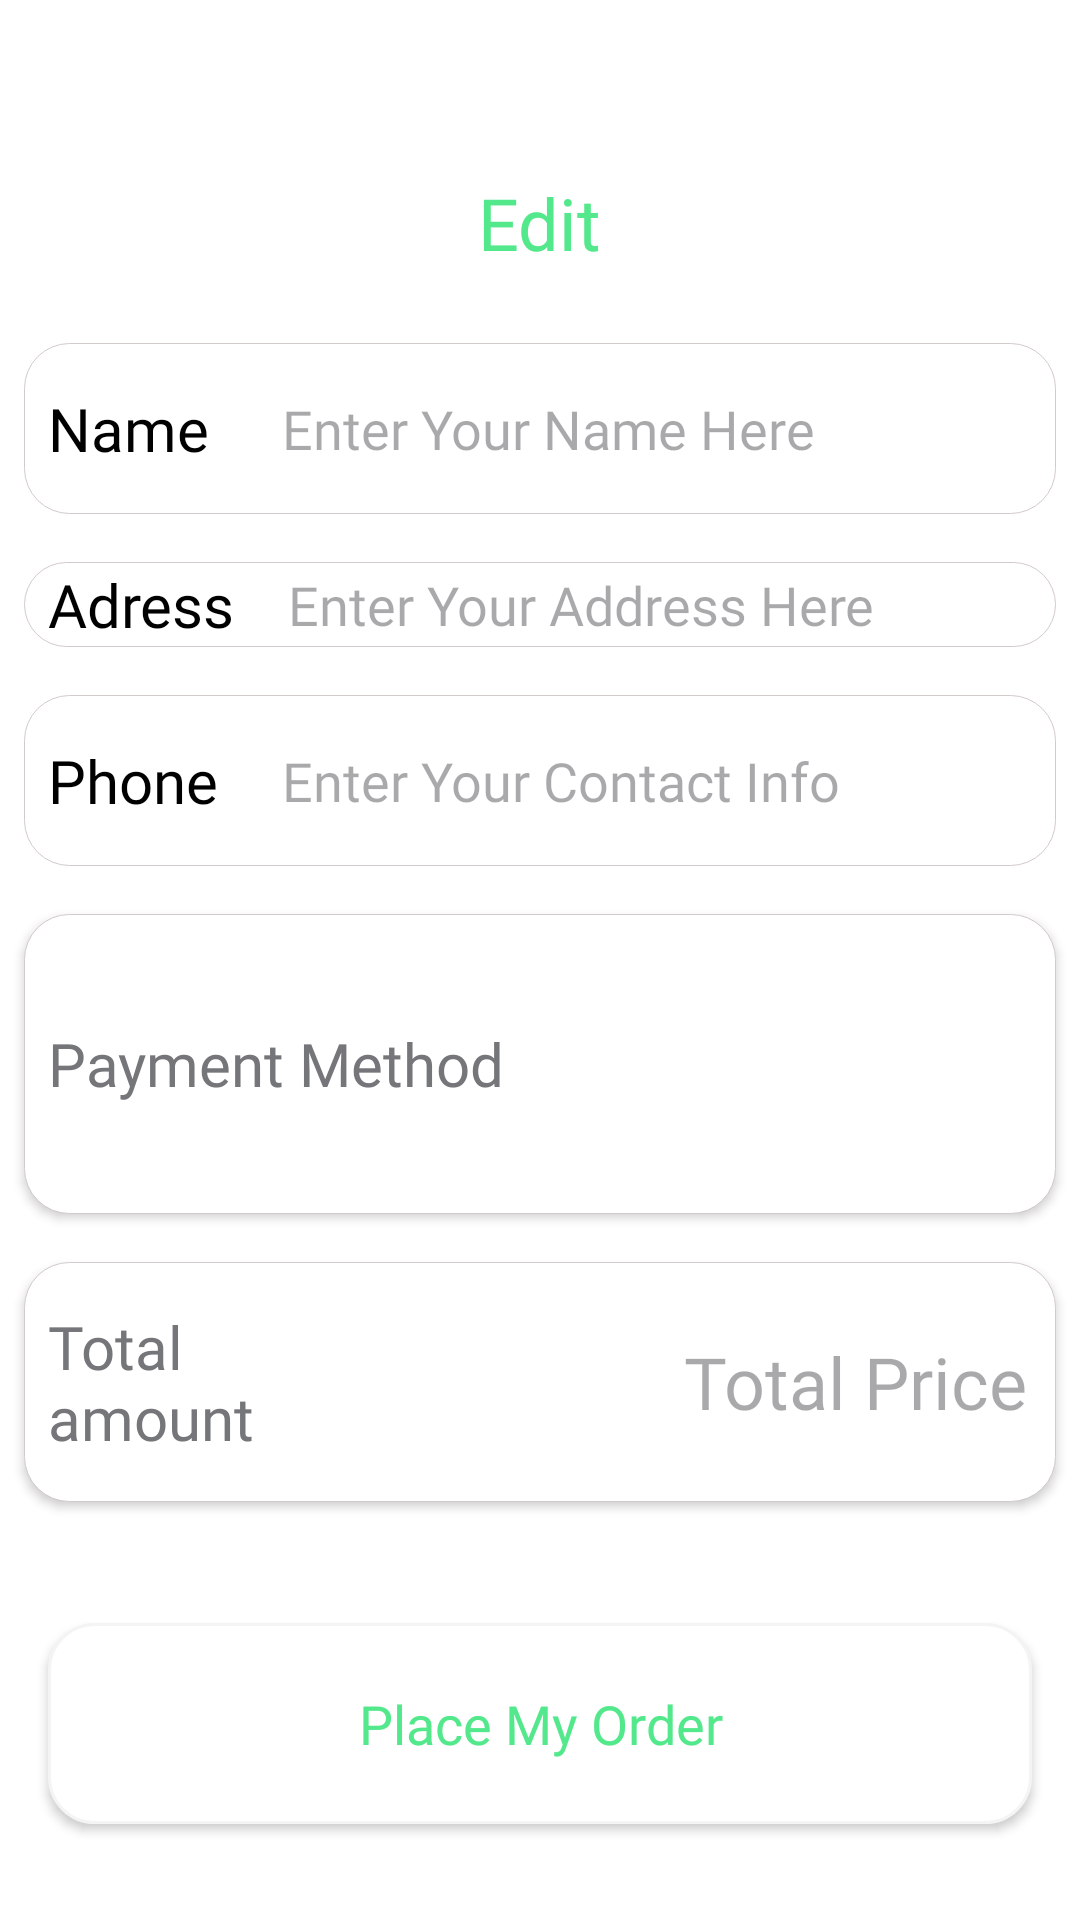

Reconstruct the res/layout file that produces this screen, plus the resources it refers to.
<!-- AndroidManifest.xml: application theme Theme.FlavorFiesta -->
<!-- res/layout/activity_pay_out.xml -->
<?xml version="1.0" encoding="utf-8"?>
<androidx.constraintlayout.widget.ConstraintLayout xmlns:android="http://schemas.android.com/apk/res/android"
    xmlns:app="http://schemas.android.com/apk/res-auto"
    xmlns:tools="http://schemas.android.com/tools"
    android:layout_width="match_parent"
    android:layout_height="match_parent"
    android:background="@color/white"
    tools:context=".PayOutActivity">

            <LinearLayout
                android:layout_width="match_parent"
                android:layout_height="80dp"
                android:layout_marginStart="8dp"
                android:layout_marginTop="16dp"
                android:layout_marginEnd="8dp"
                android:background="@drawable/profile_text_shape"
                android:elevation="2dp"
                android:gravity="center_vertical"
                android:orientation="horizontal"
                app:layout_constraintEnd_toEndOf="parent"
                app:layout_constraintStart_toStartOf="parent"
                app:layout_constraintTop_toBottomOf="@+id/linearLayout4">

                <TextView
                    android:layout_width="22dp"
                    android:layout_height="wrap_content"
                    android:layout_marginStart="8dp"
                    android:layout_weight="1"
                    android:fontFamily="@font/yeonsung_regular"
                    android:text="Total amount"
                    android:textColor="@color/material_dynamic_neutral50"
                    android:textSize="20sp" />

                <TextView
                    android:id="@+id/CusAmount"
                    android:layout_width="wrap_content"
                    android:layout_height="wrap_content"
                    android:layout_marginEnd="10dp"
                    android:layout_weight="1"
                    android:fontFamily="@font/yeonsung_regular"
                    android:hint="Total Price"
                    android:textAlignment="textEnd"
                    android:textColor="@color/text_color"
                    android:textSize="24sp" />

            </LinearLayout>

            <LinearLayout
                android:id="@+id/linearLayout4"
                android:layout_width="match_parent"
                android:layout_height="100dp"
                android:layout_marginStart="8dp"
                android:layout_marginTop="16dp"
                android:layout_marginEnd="8dp"
                android:background="@drawable/profile_text_shape"
                android:elevation="2dp"
                android:gravity="center_vertical"
                android:orientation="horizontal"
                app:layout_constraintEnd_toEndOf="parent"
                app:layout_constraintStart_toStartOf="parent"
                app:layout_constraintTop_toBottomOf="@+id/linearLayout3">

                <TextView
                    android:layout_width="wrap_content"
                    android:layout_height="wrap_content"
                    android:layout_marginStart="8dp"
                    android:layout_weight="1"
                    android:fontFamily="@font/yeonsung_regular"
                    android:text="Payment Method"
                    android:textColor="@color/material_dynamic_neutral50"
                    android:textSize="20sp" />

                <ImageView
                    android:id="@+id/payMethod"
                    android:layout_width="70dp"
                    android:layout_height="70dp"
                    android:layout_weight="1"
                    android:scaleType="centerCrop"
                    android:src="@drawable/cashondelivery" />

            </LinearLayout>

            <LinearLayout
                android:id="@+id/linearLayout3"
                android:layout_width="match_parent"
                android:layout_height="57dp"
                android:layout_marginStart="8dp"
                android:layout_marginTop="16dp"
                android:layout_marginEnd="8dp"
                android:background="@drawable/profile_text_shape"
                android:gravity="center_vertical"
                android:orientation="horizontal"
                app:layout_constraintEnd_toEndOf="parent"
                app:layout_constraintStart_toStartOf="parent"
                app:layout_constraintTop_toBottomOf="@+id/linearLayout2">

                <TextView
                    android:layout_width="30dp"
                    android:layout_height="wrap_content"
                    android:layout_marginStart="8dp"
                    android:layout_weight="1"
                    android:fontFamily="@font/yeonsung_regular"
                    android:text="Phone"
                    android:textColor="@color/black"
                    android:textSize="20sp" />

                <EditText
                    android:layout_width="wrap_content"
                    android:layout_height="wrap_content"
                    android:layout_weight="1"
                    android:id="@+id/CusPhone"
                    android:hint="Enter Your Contact Info"
                    android:background="@android:color/transparent"
                    android:ems="10"
                    android:fontFamily="@font/lato_regular"
                    android:inputType="phone"
                     />
            </LinearLayout>

            <LinearLayout
                android:id="@+id/linearLayout2"
                android:layout_width="match_parent"
                android:layout_height="wrap_content"
                android:layout_marginStart="8dp"
                android:layout_marginTop="16dp"
                android:layout_marginEnd="8dp"
                android:background="@drawable/profile_text_shape"
                android:gravity="center_vertical"
                android:orientation="horizontal"
                app:layout_constraintEnd_toEndOf="parent"
                app:layout_constraintStart_toStartOf="parent"
                app:layout_constraintTop_toBottomOf="@+id/linearLayout">

                <TextView
                    android:layout_width="30dp"
                    android:layout_height="wrap_content"
                    android:layout_marginLeft="8dp"
                    android:layout_weight="1"
                    android:fontFamily="@font/yeonsung_regular"
                    android:text="Adress"
                    android:textColor="@color/black"
                    android:textSize="20sp" />

                <EditText
                    android:layout_width="wrap_content"
                    android:layout_height="wrap_content"
                    android:layout_weight="1"
                    android:id="@+id/CusAddress"
                    android:background="@android:color/transparent"
                    android:ems="10"
                    android:hint="Enter Your Address Here"
                    android:fontFamily="@font/lato_regular"
                    android:inputType="textMultiLine"
                    android:padding="2dp"
                     />
            </LinearLayout>

            <LinearLayout
                android:id="@+id/linearLayout"
                android:layout_width="match_parent"
                android:layout_height="57dp"
                android:layout_marginStart="8dp"
                android:layout_marginTop="24dp"
                android:layout_marginEnd="8dp"
                android:background="@drawable/profile_text_shape"
                android:gravity="center_vertical"
                android:orientation="horizontal"
                app:layout_constraintEnd_toEndOf="parent"
                app:layout_constraintStart_toStartOf="parent"
                app:layout_constraintTop_toBottomOf="@+id/textView19">

                <TextView
                    android:layout_width="30dp"
                    android:layout_height="wrap_content"
                    android:layout_marginLeft="8dp"
                    android:layout_weight="1"
                    android:fontFamily="@font/yeonsung_regular"
                    android:text="Name"
                    android:textColor="@color/black"
                    android:textSize="20sp" />

                <EditText
                    android:layout_width="wrap_content"
                    android:layout_height="wrap_content"
                    android:layout_weight="1"
                    android:id="@+id/CusName"
                    android:hint="Enter Your Name Here"
                    android:background="@android:color/transparent"
                    android:ems="10"
                    android:fontFamily="@font/lato_regular"
                    android:inputType="text" />
            </LinearLayout>

            <ImageButton
                android:id="@+id/arrow_backword"
                android:layout_width="34dp"
                android:layout_height="34dp"
                android:layout_marginStart="16dp"
                android:layout_marginTop="24dp"
                android:background="@android:color/transparent"
                android:src="@drawable/back_icon"
                app:layout_constraintStart_toStartOf="parent"
                app:layout_constraintTop_toTopOf="parent" />

            <TextView
                android:id="@+id/textView19"
                android:layout_width="wrap_content"
                android:layout_height="wrap_content"
                android:fontFamily="@font/yeonsung_regular"
                android:text="Edit"
                android:textColor="@color/text_color"
                android:textSize="24sp"
                app:layout_constraintEnd_toEndOf="parent"
                app:layout_constraintStart_toStartOf="parent"
                app:layout_constraintTop_toBottomOf="@+id/arrow_backword" />

            <androidx.appcompat.widget.AppCompatButton
                android:id="@+id/order_place_btn"
                android:layout_width="match_parent"
                android:layout_height="67dp"
                android:layout_marginStart="16dp"
                android:layout_marginEnd="16dp"
                android:layout_marginBottom="32dp"
                android:background="@drawable/proceed_btn"
                android:fontFamily="@font/lato_bold"
                android:text="Place My Order"
                android:textAllCaps="false"
                android:textColor="@color/text_color"
                android:textSize="18sp"
                app:layout_constraintBottom_toBottomOf="parent"
                app:layout_constraintEnd_toEndOf="parent"
                app:layout_constraintStart_toStartOf="parent" />

</androidx.constraintlayout.widget.ConstraintLayout>
<!-- resources referenced by this layout -->
<resources>
  <color name="black">#FF000000</color>
  <color name="text_color">#53E88B</color>
  <color name="white">#FFFFFFFF</color>
  <!-- drawable proceed_btn (drawable) -->
  <?xml version="1.0" encoding="utf-8"?>
  <shape xmlns:android="http://schemas.android.com/apk/res/android">
      <corners android:radius="15dp"/>
      <solid android:color="@color/white"/>
      <stroke android:color="#f4f4f4"
          android:width="0.9dp"/>
  </shape>
  <!-- drawable profile_text_shape (drawable) -->
  <?xml version="1.0" encoding="utf-8"?>
  <shape xmlns:android="http://schemas.android.com/apk/res/android">
      <corners android:radius="15dp"/>
      <solid android:color="@color/white"/>
      <stroke android:color="#D3CACA" android:width="0.1dp"/>
  </shape>
  <style name="Theme.FlavorFiesta" parent="Base.Theme.FlavorFiesta" />
  <style name="Base.Theme.FlavorFiesta" parent="Theme.Material3.DayNight.NoActionBar">
          
          
      </style>
</resources>
